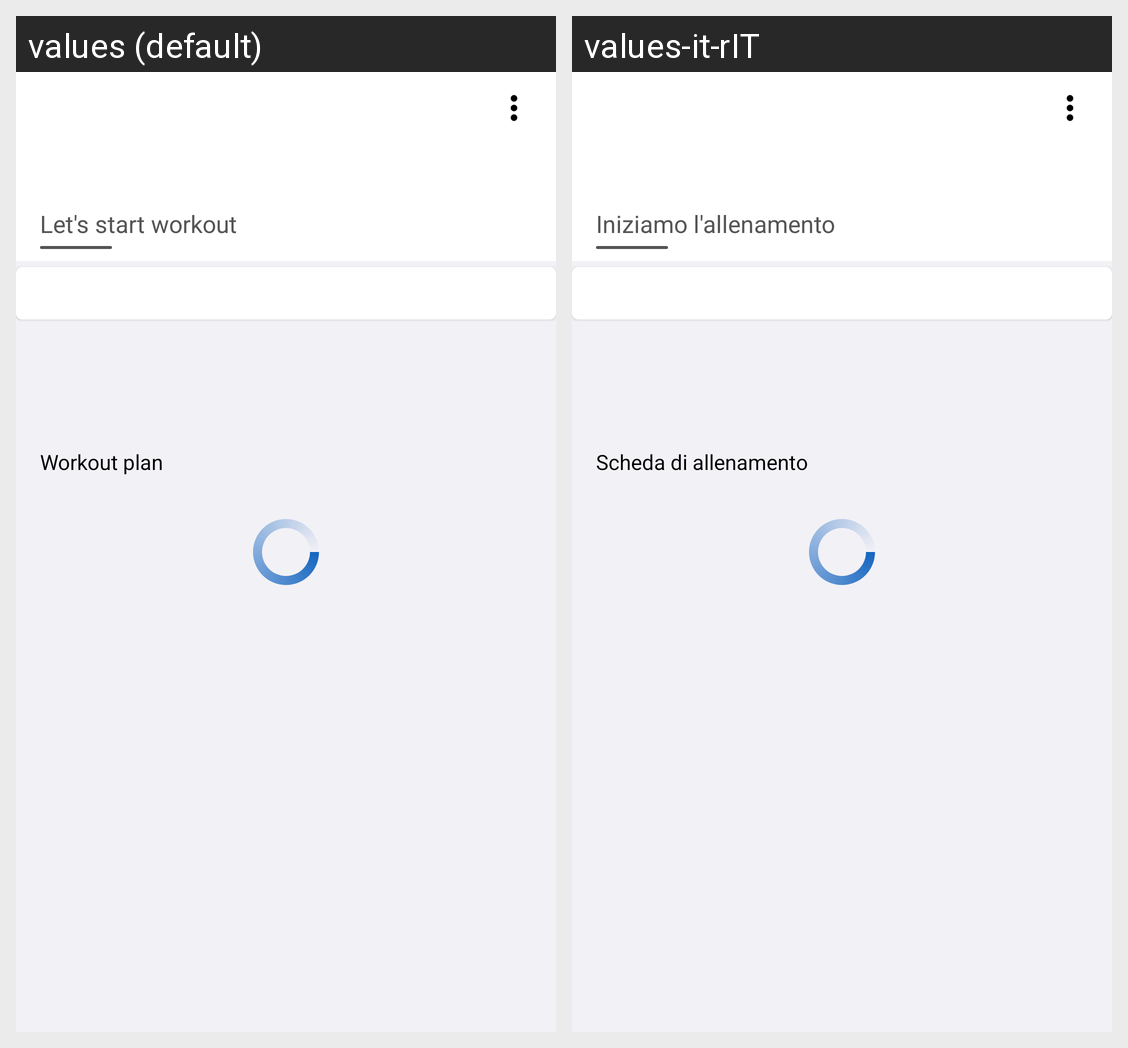

The same Android screen rendered under two of its app's locales, left to right. List the strings drawn on it with the default value and each locale's translation.
Android screen res/layout/fragment_home.xml rendered under 2 locales, left to right: values (default), values-it-rIT. Device: Nexus 5 (rendered at 1080×1920; each locale shown at half size, 540×960, under a caption strip naming it); theme Theme.GymDiary.
Strings drawn on this screen, with the default value and each locale's value (text and hints the layout hard-codes, and strings that could not be matched under every locale, appear in the picture but are not listed):

sub_title_page_home_fragment
  values: Let's start workout
  values-it-rIT: Iniziamo l'allenamento

title_home_frag_container_session
  values: Workout plan
  values-it-rIT: Scheda di allenamento
